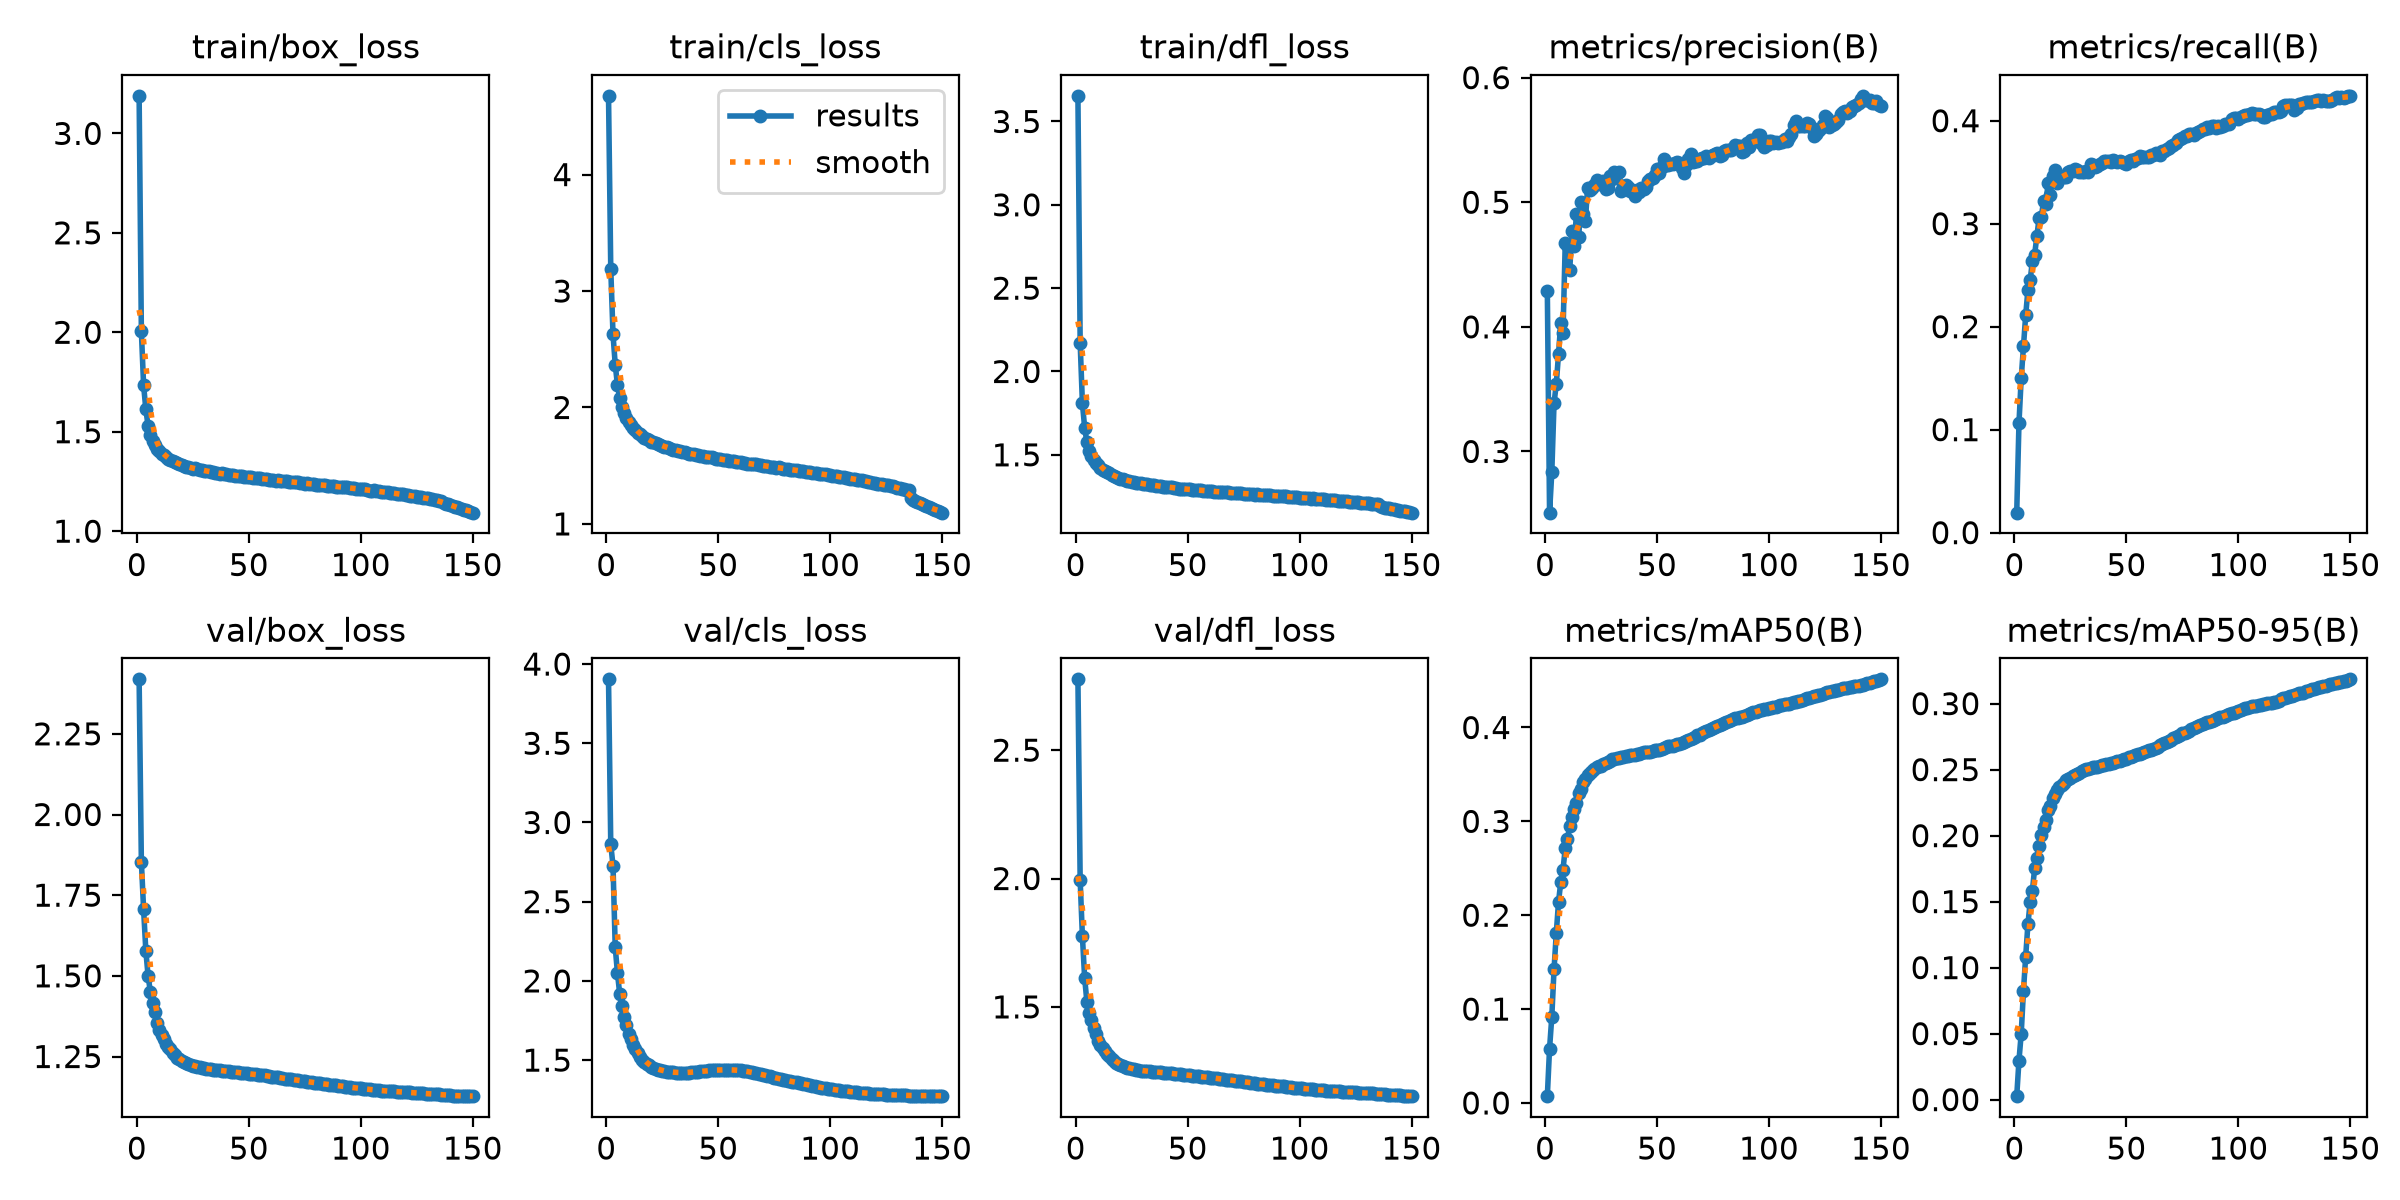

The data file committed next to this chart (first rows):
epoch, time, train/box_loss, train/cls_loss, train/dfl_loss, metrics/precision(B), metrics/recall(B), metrics/mAP50(B), metrics/mAP50-95(B), val/box_loss, val/cls_loss, val/dfl_loss, lr/pg0, lr/pg1, lr/pg2, lr/pg3, lr/pg4, lr/pg5, lr/pg6, lr/pg7
1, 502.2, 3.189, 4.676, 3.654, 0.4291, 0.01941, 0.00723, 0.00261, 2.419, 3.903, 2.776, 0.009986, 0.003329, 0.009986, 0.003329, 0.009986, 0.003329, 0.009986, 0.003329
2, 970.2, 2.006, 3.19, 2.172, 0.2509, 0.1062, 0.05795, 0.02958, 1.854, 2.862, 1.993, 0.01985, 0.006618, 0.01985, 0.006618, 0.01985, 0.006618, 0.01985, 0.006618
3, 1439, 1.733, 2.629, 1.81, 0.2833, 0.1499, 0.09176, 0.04981, 1.706, 2.728, 1.775, 0.02959, 0.009864, 0.02959, 0.009864, 0.02959, 0.009864, 0.02959, 0.009864
4, 1904, 1.613, 2.367, 1.663, 0.3387, 0.181, 0.1423, 0.08223, 1.577, 2.212, 1.613, 0.02941, 0.009802, 0.02941, 0.009802, 0.02941, 0.009802, 0.02941, 0.009802
5, 2368, 1.529, 2.19, 1.575, 0.3542, 0.211, 0.1808, 0.1084, 1.5, 2.048, 1.52, 0.02921, 0.009736, 0.02921, 0.009736, 0.02921, 0.009736, 0.02921, 0.009736
6, 2831, 1.485, 2.08, 1.524, 0.3781, 0.2357, 0.214, 0.1328, 1.451, 1.917, 1.475, 0.02901, 0.00967, 0.02901, 0.00967, 0.02901, 0.00967, 0.02901, 0.00967
7, 3292, 1.456, 2.007, 1.49, 0.4031, 0.245, 0.2353, 0.1497, 1.414, 1.841, 1.448, 0.02881, 0.009604, 0.02881, 0.009604, 0.02881, 0.009604, 0.02881, 0.009604
8, 3756, 1.435, 1.952, 1.471, 0.3951, 0.264, 0.2485, 0.1582, 1.387, 1.774, 1.417, 0.02861, 0.009538, 0.02861, 0.009538, 0.02861, 0.009538, 0.02861, 0.009538
9, 4220, 1.414, 1.908, 1.45, 0.4671, 0.27, 0.2714, 0.1752, 1.354, 1.72, 1.394, 0.02842, 0.009472, 0.02842, 0.009472, 0.02842, 0.009472, 0.02842, 0.009472
10, 4683, 1.402, 1.878, 1.436, 0.4657, 0.2882, 0.2813, 0.1831, 1.331, 1.665, 1.367, 0.02822, 0.009406, 0.02822, 0.009406, 0.02822, 0.009406, 0.02822, 0.009406
11, 5146, 1.388, 1.853, 1.423, 0.4455, 0.3057, 0.2949, 0.1924, 1.317, 1.634, 1.353, 0.02802, 0.00934, 0.02802, 0.00934, 0.02802, 0.00934, 0.02802, 0.00934
12, 5609, 1.381, 1.822, 1.411, 0.4767, 0.3069, 0.3043, 0.2006, 1.304, 1.598, 1.339, 0.02782, 0.009274, 0.02782, 0.009274, 0.02782, 0.009274, 0.02782, 0.009274
13, 6074, 1.372, 1.808, 1.404, 0.465, 0.3219, 0.3128, 0.2068, 1.29, 1.57, 1.327, 0.02762, 0.009208, 0.02762, 0.009208, 0.02762, 0.009208, 0.02762, 0.009208
14, 6537, 1.365, 1.785, 1.395, 0.4904, 0.3193, 0.3198, 0.2117, 1.28, 1.547, 1.317, 0.02743, 0.009142, 0.02743, 0.009142, 0.02743, 0.009142, 0.02743, 0.009142
15, 6997, 1.358, 1.773, 1.388, 0.4718, 0.3391, 0.3303, 0.2195, 1.272, 1.522, 1.308, 0.02723, 0.009076, 0.02723, 0.009076, 0.02723, 0.009076, 0.02723, 0.009076
16, 7463, 1.35, 1.754, 1.379, 0.5005, 0.3282, 0.3348, 0.2227, 1.261, 1.503, 1.298, 0.02703, 0.00901, 0.02703, 0.00901, 0.02703, 0.00901, 0.02703, 0.00901
17, 7927, 1.347, 1.742, 1.373, 0.4902, 0.3461, 0.3415, 0.2282, 1.254, 1.49, 1.289, 0.02683, 0.008944, 0.02683, 0.008944, 0.02683, 0.008944, 0.02683, 0.008944
18, 8389, 1.341, 1.729, 1.367, 0.4854, 0.3522, 0.3454, 0.2312, 1.245, 1.478, 1.283, 0.02663, 0.008878, 0.02663, 0.008878, 0.02663, 0.008878, 0.02663, 0.008878
19, 8853, 1.336, 1.722, 1.363, 0.5116, 0.3397, 0.3496, 0.2348, 1.242, 1.468, 1.278, 0.02644, 0.008812, 0.02644, 0.008812, 0.02644, 0.008812, 0.02644, 0.008812
20, 9341, 1.331, 1.708, 1.356, 0.5101, 0.3446, 0.3518, 0.2371, 1.237, 1.456, 1.275, 0.02624, 0.008746, 0.02624, 0.008746, 0.02624, 0.008746, 0.02624, 0.008746
21, 9818, 1.328, 1.703, 1.354, 0.5113, 0.3449, 0.3541, 0.2382, 1.233, 1.45, 1.27, 0.02604, 0.00868, 0.02604, 0.00868, 0.02604, 0.00868, 0.02604, 0.00868
22, 10326, 1.325, 1.691, 1.349, 0.5137, 0.3457, 0.3559, 0.24, 1.23, 1.445, 1.267, 0.02584, 0.008614, 0.02584, 0.008614, 0.02584, 0.008614, 0.02584, 0.008614
23, 10793, 1.321, 1.687, 1.346, 0.5175, 0.3458, 0.3582, 0.242, 1.225, 1.44, 1.263, 0.02564, 0.008548, 0.02564, 0.008548, 0.02564, 0.008548, 0.02564, 0.008548
24, 11271, 1.319, 1.676, 1.342, 0.5144, 0.3501, 0.3589, 0.2428, 1.223, 1.435, 1.261, 0.02545, 0.008482, 0.02545, 0.008482, 0.02545, 0.008482, 0.02545, 0.008482
25, 11749, 1.315, 1.669, 1.339, 0.516, 0.3517, 0.3594, 0.2434, 1.222, 1.432, 1.259, 0.02525, 0.008416, 0.02525, 0.008416, 0.02525, 0.008416, 0.02525, 0.008416
26, 12215, 1.315, 1.664, 1.336, 0.5168, 0.351, 0.3614, 0.2449, 1.22, 1.43, 1.257, 0.02505, 0.00835, 0.02505, 0.00835, 0.02505, 0.00835, 0.02505, 0.00835
27, 12681, 1.313, 1.659, 1.334, 0.5105, 0.3534, 0.3626, 0.2459, 1.218, 1.427, 1.255, 0.02485, 0.008284, 0.02485, 0.008284, 0.02485, 0.008284, 0.02485, 0.008284
28, 13149, 1.308, 1.651, 1.331, 0.5114, 0.3525, 0.3635, 0.2467, 1.216, 1.425, 1.254, 0.02465, 0.008218, 0.02465, 0.008218, 0.02465, 0.008218, 0.02465, 0.008218
29, 13621, 1.308, 1.646, 1.329, 0.5215, 0.3498, 0.3648, 0.2477, 1.215, 1.424, 1.252, 0.02446, 0.008152, 0.02446, 0.008152, 0.02446, 0.008152, 0.02446, 0.008152
30, 14108, 1.304, 1.638, 1.327, 0.5184, 0.3501, 0.3663, 0.2493, 1.213, 1.422, 1.251, 0.02426, 0.008086, 0.02426, 0.008086, 0.02426, 0.008086, 0.02426, 0.008086
31, 14586, 1.303, 1.633, 1.325, 0.5246, 0.3506, 0.3669, 0.2497, 1.212, 1.421, 1.25, 0.02406, 0.00802, 0.02406, 0.00802, 0.02406, 0.00802, 0.02406, 0.00802
32, 15078, 1.301, 1.628, 1.323, 0.5238, 0.3512, 0.3676, 0.2504, 1.211, 1.421, 1.249, 0.02386, 0.007954, 0.02386, 0.007954, 0.02386, 0.007954, 0.02386, 0.007954
33, 15558, 1.299, 1.624, 1.32, 0.5245, 0.3507, 0.3678, 0.2508, 1.21, 1.42, 1.249, 0.02366, 0.007888, 0.02366, 0.007888, 0.02366, 0.007888, 0.02366, 0.007888
34, 16028, 1.295, 1.62, 1.318, 0.5087, 0.3583, 0.3684, 0.2513, 1.209, 1.42, 1.248, 0.02347, 0.007822, 0.02347, 0.007822, 0.02347, 0.007822, 0.02347, 0.007822
35, 16495, 1.292, 1.615, 1.316, 0.5134, 0.3568, 0.3689, 0.2517, 1.209, 1.421, 1.247, 0.02327, 0.007756, 0.02327, 0.007756, 0.02327, 0.007756, 0.02327, 0.007756
36, 16974, 1.295, 1.611, 1.315, 0.5137, 0.3555, 0.3693, 0.2517, 1.208, 1.421, 1.246, 0.02307, 0.00769, 0.02307, 0.00769, 0.02307, 0.00769, 0.02307, 0.00769
37, 17445, 1.289, 1.604, 1.312, 0.512, 0.356, 0.3691, 0.252, 1.207, 1.422, 1.245, 0.02287, 0.007624, 0.02287, 0.007624, 0.02287, 0.007624, 0.02287, 0.007624
38, 17913, 1.29, 1.603, 1.31, 0.509, 0.3578, 0.3706, 0.2528, 1.206, 1.423, 1.245, 0.02267, 0.007558, 0.02267, 0.007558, 0.02267, 0.007558, 0.02267, 0.007558
39, 18381, 1.288, 1.6, 1.31, 0.5101, 0.3588, 0.3709, 0.2533, 1.205, 1.424, 1.244, 0.02248, 0.007492, 0.02248, 0.007492, 0.02248, 0.007492, 0.02248, 0.007492
40, 18856, 1.285, 1.593, 1.308, 0.5051, 0.3612, 0.3712, 0.2539, 1.205, 1.425, 1.243, 0.02228, 0.007426, 0.02228, 0.007426, 0.02228, 0.007426, 0.02228, 0.007426
41, 19376, 1.284, 1.592, 1.307, 0.5097, 0.3607, 0.3716, 0.2541, 1.204, 1.427, 1.242, 0.02208, 0.00736, 0.02208, 0.00736, 0.02208, 0.00736, 0.02208, 0.00736
42, 19849, 1.282, 1.584, 1.304, 0.5084, 0.3612, 0.3722, 0.2546, 1.203, 1.429, 1.241, 0.02188, 0.007294, 0.02188, 0.007294, 0.02188, 0.007294, 0.02188, 0.007294
43, 20351, 1.284, 1.584, 1.304, 0.5113, 0.3595, 0.3727, 0.2549, 1.202, 1.43, 1.241, 0.02168, 0.007228, 0.02168, 0.007228, 0.02168, 0.007228, 0.02168, 0.007228
44, 20829, 1.277, 1.576, 1.301, 0.5106, 0.3615, 0.3735, 0.2553, 1.202, 1.432, 1.24, 0.02149, 0.007162, 0.02149, 0.007162, 0.02149, 0.007162, 0.02149, 0.007162
45, 21302, 1.277, 1.575, 1.302, 0.5123, 0.3613, 0.374, 0.2558, 1.201, 1.433, 1.239, 0.02129, 0.007096, 0.02129, 0.007096, 0.02129, 0.007096, 0.02129, 0.007096
46, 21769, 1.276, 1.572, 1.298, 0.5174, 0.3604, 0.3736, 0.2562, 1.2, 1.435, 1.238, 0.02109, 0.00703, 0.02109, 0.00703, 0.02109, 0.00703, 0.02109, 0.00703
47, 22235, 1.276, 1.572, 1.297, 0.5188, 0.3606, 0.3739, 0.2564, 1.199, 1.436, 1.237, 0.02089, 0.006964, 0.02089, 0.006964, 0.02089, 0.006964, 0.02089, 0.006964
48, 22696, 1.273, 1.564, 1.295, 0.5193, 0.3597, 0.3745, 0.2571, 1.198, 1.437, 1.236, 0.02069, 0.006898, 0.02069, 0.006898, 0.02069, 0.006898, 0.02069, 0.006898
49, 23159, 1.273, 1.562, 1.294, 0.5218, 0.3589, 0.3759, 0.2578, 1.198, 1.437, 1.235, 0.0205, 0.006832, 0.0205, 0.006832, 0.0205, 0.006832, 0.0205, 0.006832
50, 23633, 1.271, 1.56, 1.293, 0.5269, 0.3583, 0.376, 0.2584, 1.197, 1.438, 1.234, 0.0203, 0.006766, 0.0203, 0.006766, 0.0203, 0.006766, 0.0203, 0.006766
51, 24096, 1.272, 1.556, 1.294, 0.5235, 0.3606, 0.3765, 0.2592, 1.196, 1.439, 1.233, 0.0201, 0.0067, 0.0201, 0.0067, 0.0201, 0.0067, 0.0201, 0.0067
52, 24558, 1.269, 1.552, 1.291, 0.5284, 0.3617, 0.3773, 0.2599, 1.196, 1.439, 1.232, 0.0199, 0.006634, 0.0199, 0.006634, 0.0199, 0.006634, 0.0199, 0.006634
53, 25020, 1.267, 1.548, 1.289, 0.5349, 0.3612, 0.378, 0.2605, 1.195, 1.439, 1.231, 0.0197, 0.006568, 0.0197, 0.006568, 0.0197, 0.006568, 0.0197, 0.006568
54, 25492, 1.266, 1.547, 1.29, 0.5298, 0.363, 0.3789, 0.2608, 1.194, 1.439, 1.23, 0.01951, 0.006502, 0.01951, 0.006502, 0.01951, 0.006502, 0.01951, 0.006502
55, 25960, 1.265, 1.543, 1.289, 0.5302, 0.3636, 0.3798, 0.2615, 1.193, 1.439, 1.229, 0.01931, 0.006436, 0.01931, 0.006436, 0.01931, 0.006436, 0.01931, 0.006436
56, 26426, 1.265, 1.544, 1.287, 0.5307, 0.3659, 0.3805, 0.262, 1.192, 1.439, 1.229, 0.01911, 0.00637, 0.01911, 0.00637, 0.01911, 0.00637, 0.01911, 0.00637
57, 26899, 1.261, 1.537, 1.286, 0.5311, 0.3651, 0.3806, 0.2625, 1.191, 1.439, 1.228, 0.01891, 0.006304, 0.01891, 0.006304, 0.01891, 0.006304, 0.01891, 0.006304
58, 27375, 1.262, 1.535, 1.285, 0.5312, 0.3648, 0.3815, 0.2632, 1.19, 1.438, 1.227, 0.01871, 0.006238, 0.01871, 0.006238, 0.01871, 0.006238, 0.01871, 0.006238
59, 27860, 1.257, 1.53, 1.283, 0.5323, 0.3646, 0.3819, 0.2639, 1.189, 1.437, 1.226, 0.01852, 0.006172, 0.01852, 0.006172, 0.01852, 0.006172, 0.01852, 0.006172
60, 28332, 1.259, 1.529, 1.283, 0.5313, 0.3651, 0.3829, 0.2646, 1.188, 1.435, 1.224, 0.01832, 0.006106, 0.01832, 0.006106, 0.01832, 0.006106, 0.01832, 0.006106
... 90 more rows
